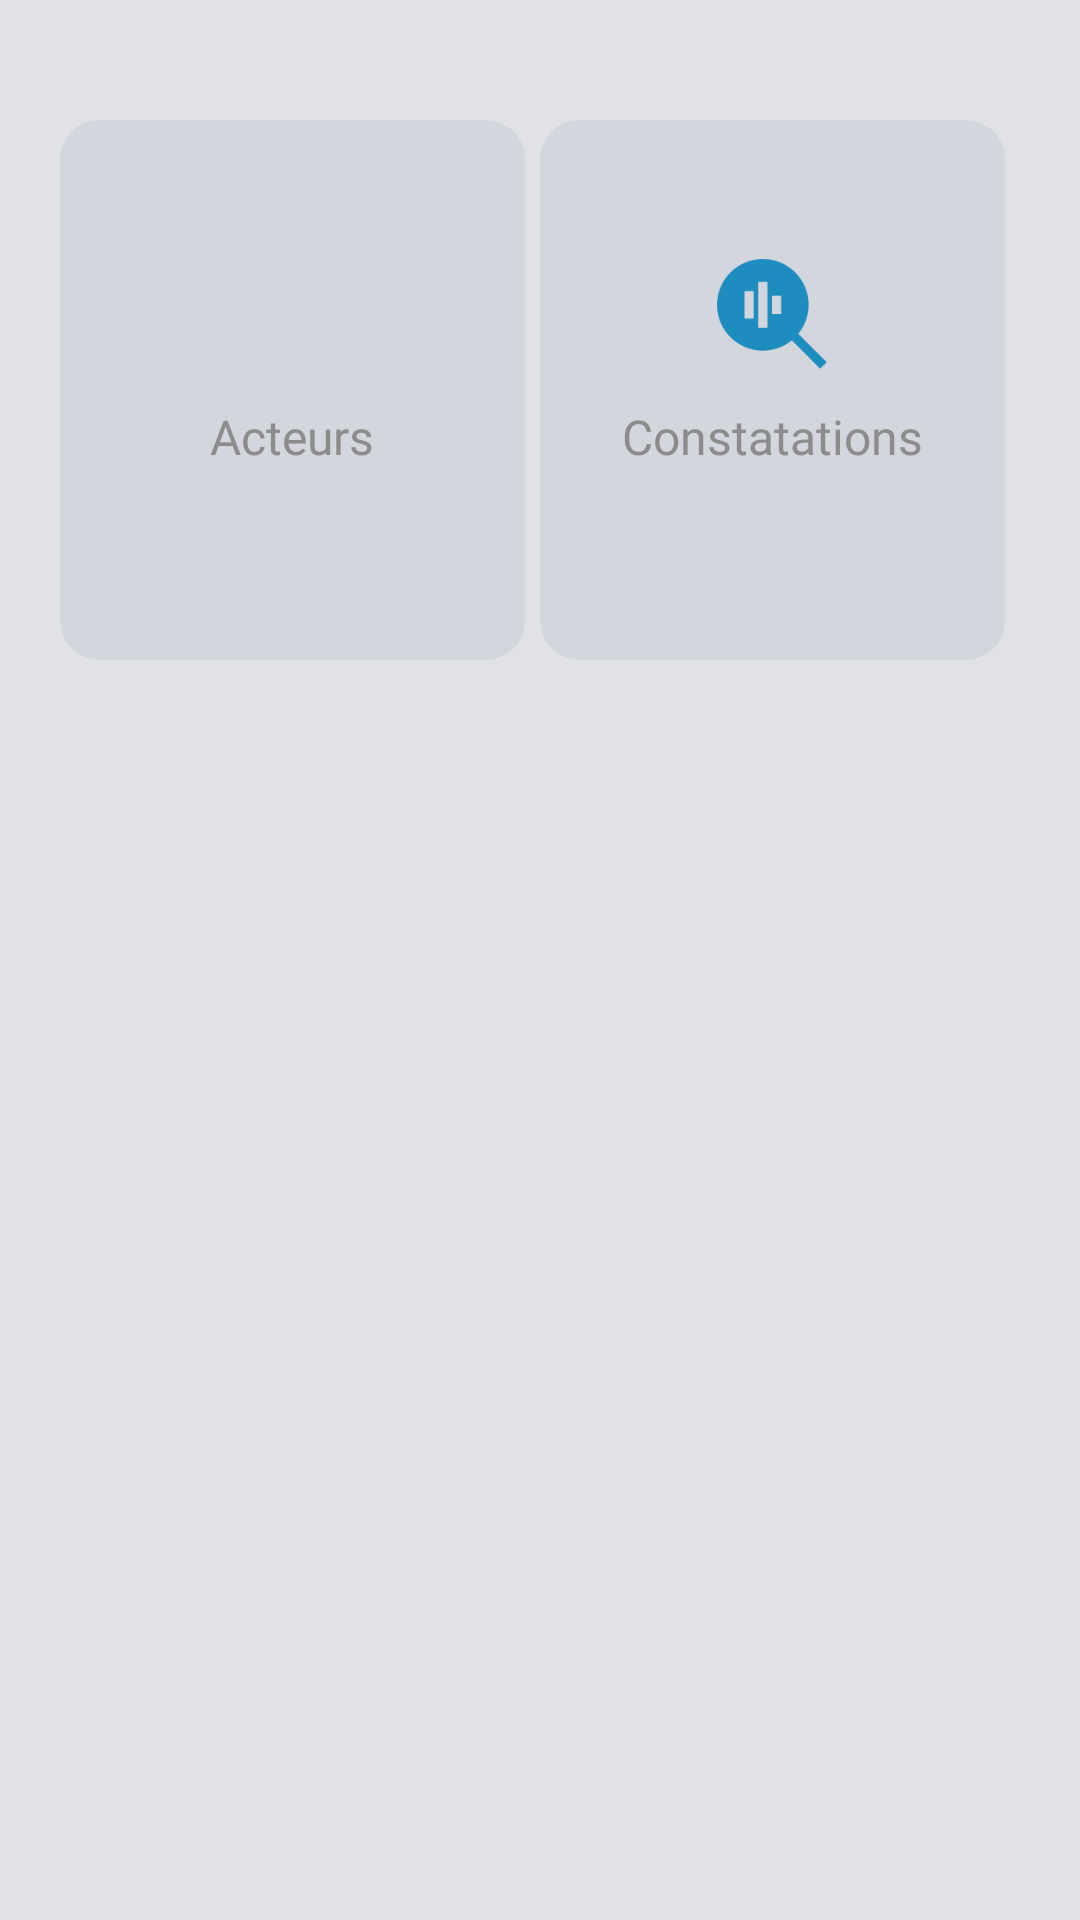

Here is an Android app screen rendered from its layout file. Give the layout XML and the strings, colors and styles it references.
<!-- AndroidManifest.xml: application theme AppTheme -->
<!-- res/layout/fragment_home.xml -->
<?xml version="1.0" encoding="utf-8"?>
<androidx.constraintlayout.widget.ConstraintLayout xmlns:android="http://schemas.android.com/apk/res/android"
    android:layout_width="match_parent"
    android:layout_height="match_parent"
    xmlns:app="http://schemas.android.com/apk/res-auto">

    <LinearLayout
        android:layout_width="match_parent"
        android:layout_height="0dp"
        android:layout_marginHorizontal="20dp"
        android:layout_marginTop="40dp"
        app:layout_constraintTop_toTopOf="parent"
        app:layout_constraintBottom_toBottomOf="parent">

        <LinearLayout
            android:id="@+id/actors"
            android:layout_width="0dp"
            android:layout_weight="1"
            android:layout_height="@dimen/card_h"
            android:layout_marginEnd="5dp"
            android:orientation="vertical"
            android:gravity="center"
            android:background="@drawable/option2">

            <ImageView
                android:layout_width="40dp"
                android:layout_height="40dp"
                android:src="@drawable/meeting"
                app:tint="@color/colorAccent" />

            <TextView
                android:layout_width="wrap_content"
                android:layout_height="wrap_content"
                android:layout_marginTop="10dp"
                android:paddingHorizontal="0dp"
                android:textSize="16sp"
                android:gravity="top|center"
                android:lines="2"
                android:fontFamily="@font/nv_semibold"
                android:textColor="@color/text_light"
                android:text="@string/actors"/>

        </LinearLayout>

        <LinearLayout
            android:id="@+id/op"
             android:layout_width="0dp"
            android:layout_weight="1"
            android:layout_marginEnd="5dp"
            android:layout_height="@dimen/card_h"
            android:orientation="vertical"
            android:gravity="center"
            android:background="@drawable/option2">

            <ImageView
                android:layout_width="40dp"
                android:layout_height="40dp"
                android:padding="1.5dp"
                android:src="@drawable/operations"
                app:tint="@color/colorAccent" />

            <TextView
                android:layout_width="wrap_content"
                android:layout_height="wrap_content"
                android:layout_marginTop="10dp"
                android:paddingHorizontal="0dp"
                android:textSize="16sp"
                android:gravity="top|center"
                android:lines="2"
                android:fontFamily="@font/nv_semibold"
                android:textColor="@color/text_light"
                android:text="@string/consta"/>

        </LinearLayout>

    </LinearLayout>


































</androidx.constraintlayout.widget.ConstraintLayout>
<!-- resources referenced by this layout -->
<resources>
  <color name="colorAccent">#1D8CBE</color>
  <color name="text_light">#8c8c8c</color>
  <dimen name="card_h">180dp</dimen>
  <!-- drawable operations: png bitmap (drawable, 1922 bytes) -->
  <!-- drawable option2 (drawable) -->
  <?xml version="1.0" encoding="utf-8"?>
  <selector xmlns:android="http://schemas.android.com/apk/res/android"
      android:enterFadeDuration="200"
      android:exitFadeDuration="200">
      <item android:state_pressed="false">
          <shape>
              <solid android:color="@color/foreground2"/>
              <corners android:radius="13dp"/>
          </shape>
      </item>
      <item android:state_pressed="true">
          <shape>
              <corners android:radius="13dp"/>
              <solid android:color="@color/foreground"/>
          </shape>
      </item>
  </selector>
  <string name="actors">Acteurs</string>
  <string name="consta">Constatations</string>
  <style name="AppTheme" parent="Theme.Material3.Light.NoActionBar">
          
          <item name="colorPrimary">@color/colorPrimary</item>
          <item name="colorPrimaryDark">@color/bg</item>
          <item name="colorAccent">@color/colorAccent</item>
  
  
          <item name="android:windowLightStatusBar">true</item>
          <item name="android:windowBackground">@color/bg</item>
      </style>
  <color name="foreground2">#D3D6DD</color>
  <color name="foreground">#FFFFFF</color>
  <color name="colorPrimary">#1D8CBE</color>
  <color name="bg">#E0E2E6</color>
</resources>
